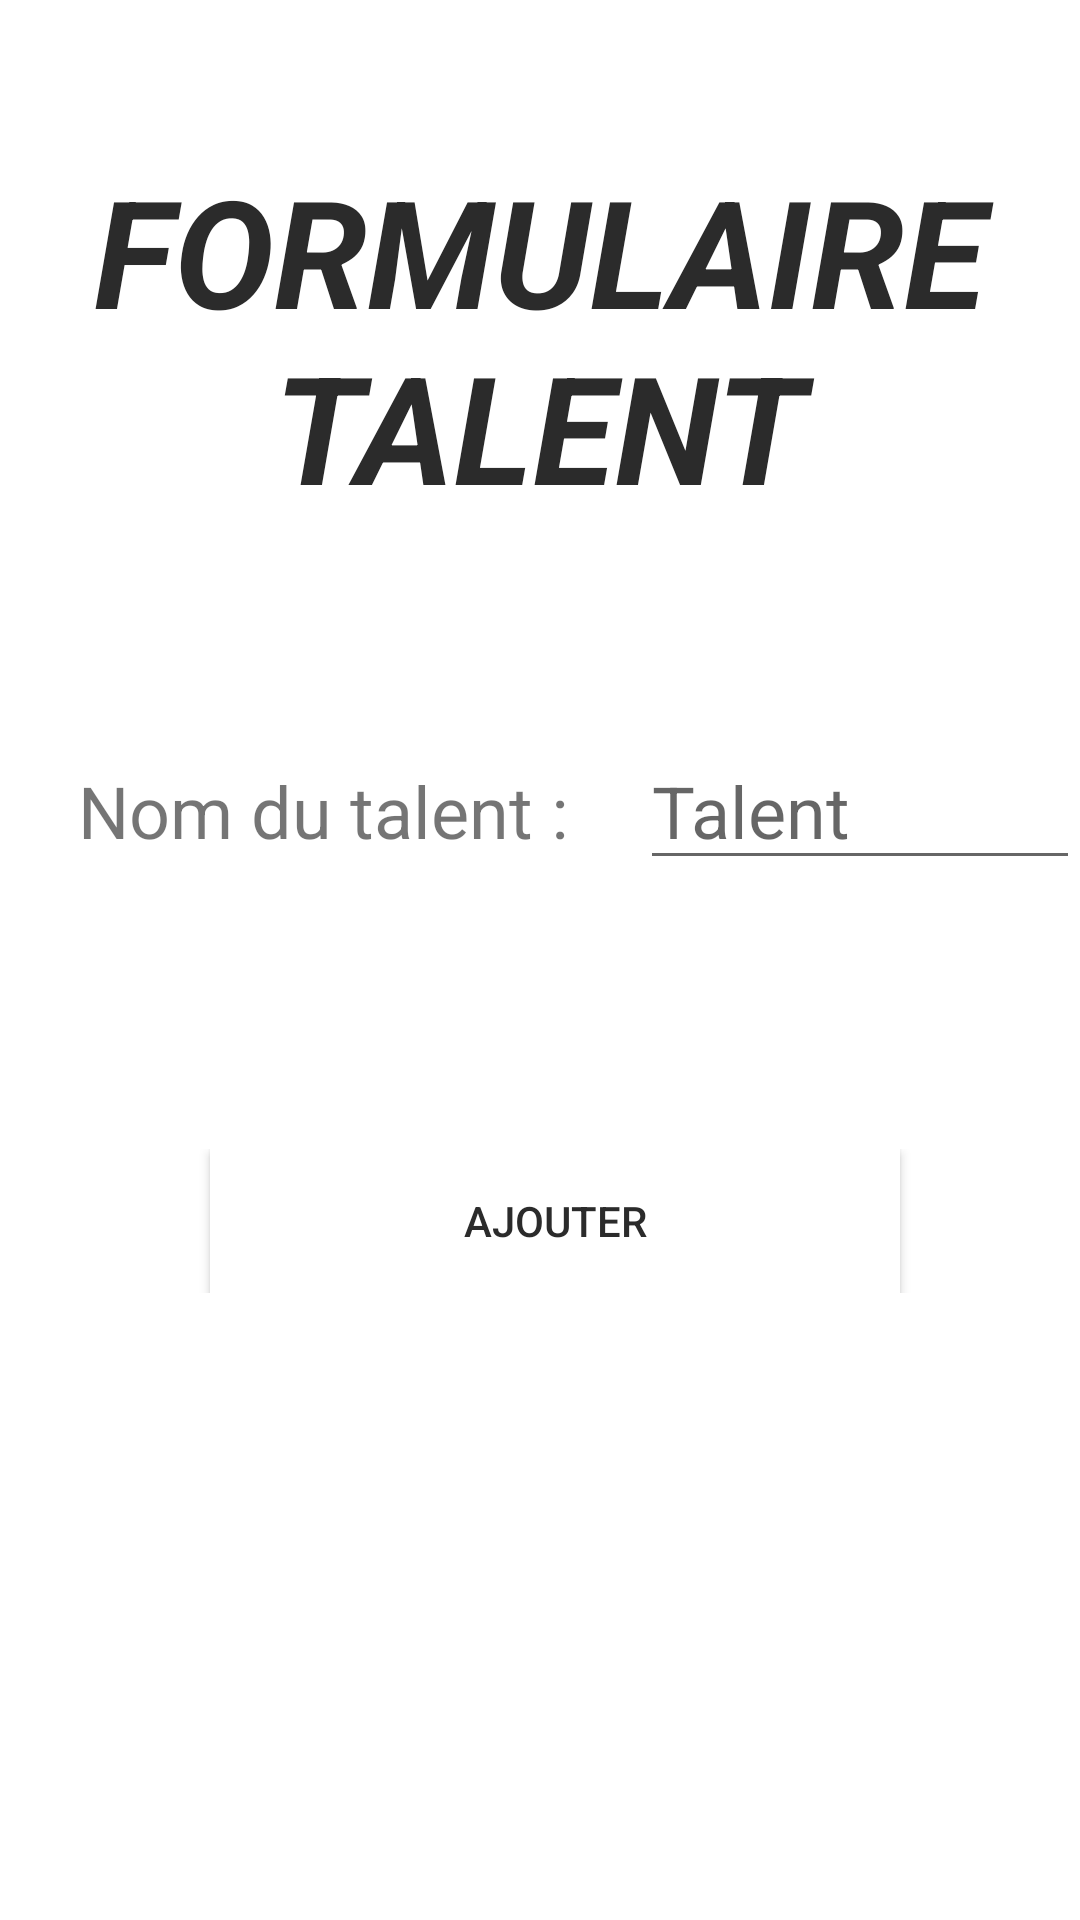

Layout XML and referenced resources for this Android screen:
<!-- AndroidManifest.xml: application theme AppTheme -->
<!-- res/layout/activity_formulaire_talent.xml -->
<?xml version="1.0" encoding="utf-8"?>
<LinearLayout xmlns:android="http://schemas.android.com/apk/res/android"
    xmlns:app="http://schemas.android.com/apk/res-auto"
    xmlns:tools="http://schemas.android.com/tools"
    android:layout_width="match_parent"
    android:layout_height="match_parent"

    android:orientation="vertical"
    tools:context=".Talent.FormulaireTalent">

    <LinearLayout
        android:layout_width="match_parent"
        android:layout_height="wrap_content"
        android:orientation="horizontal">

        <TextView
            android:id="@+id/Titre"
            android:layout_width="wrap_content"
            android:layout_height="194dp"
            android:layout_marginTop="50dp"
            android:layout_weight="1"
            android:gravity="center_horizontal"
            android:text="Formulaire Talent"
            android:textAllCaps="true"
            android:textColor="#2B2B2B"
            android:textSize="50sp"
            android:textStyle="bold|italic" />

    </LinearLayout>

    <LinearLayout
        android:layout_width="match_parent"
        android:layout_height="139dp"
        android:orientation="horizontal">

        <TextView
            android:id="@+id/tvName"
            android:layout_width="310dp"
            android:layout_height="wrap_content"
            android:layout_marginLeft="20dp"
            android:layout_weight="1"
            android:text=" Nom du talent : "
            android:textSize="24sp" />

        <EditText
            android:id="@+id/etName"
            android:layout_width="wrap_content"
            android:layout_height="wrap_content"
            android:layout_marginLeft="20dp"
            android:layout_weight="1"
            android:ems="10"
            android:inputType="textPersonName"
            android:hint="Talent"
            android:textSize="24sp" />
    </LinearLayout>

    <LinearLayout
        android:layout_width="match_parent"
        android:layout_height="wrap_content"
        android:orientation="horizontal">

        <Button
            android:id="@+id/buttonConfirmer"
            style="@style/Widget.AppCompat.Button.Colored"
            android:layout_width="200dp"
            android:layout_height="wrap_content"
            android:layout_marginLeft="70dp"
            android:layout_marginRight="60dp"
            android:layout_weight="1"
            android:background="#FFFFFF"
            android:bottomLeftRadius="16dp"
            android:bottomRightRadius="16dp"
            android:onClick="ajouterTalent"
            android:text="@string/Ajout"
            android:textColor="#2B2B2B"
            android:topLeftRadius="16dp"
            android:topRightRadius="16dp" />
    </LinearLayout>
</LinearLayout>
<!-- resources referenced by this layout -->
<resources>
  <string name="Ajout">Ajouter</string>
  <style name="AppTheme" parent="Theme.AppCompat.Light.DarkActionBar">
          
          <item name="colorPrimary">@color/colorPrimary</item>
          <item name="colorPrimaryDark">@color/colorPrimaryDark</item>
          <item name="colorAccent">@color/colorAccent</item>
          <item name="android:windowBackground">@drawable/pokedex</item>
      </style>
  <color name="colorPrimary">#008577</color>
  <color name="colorPrimaryDark">#00574B</color>
  <color name="colorAccent">#DE132B</color>
</resources>
